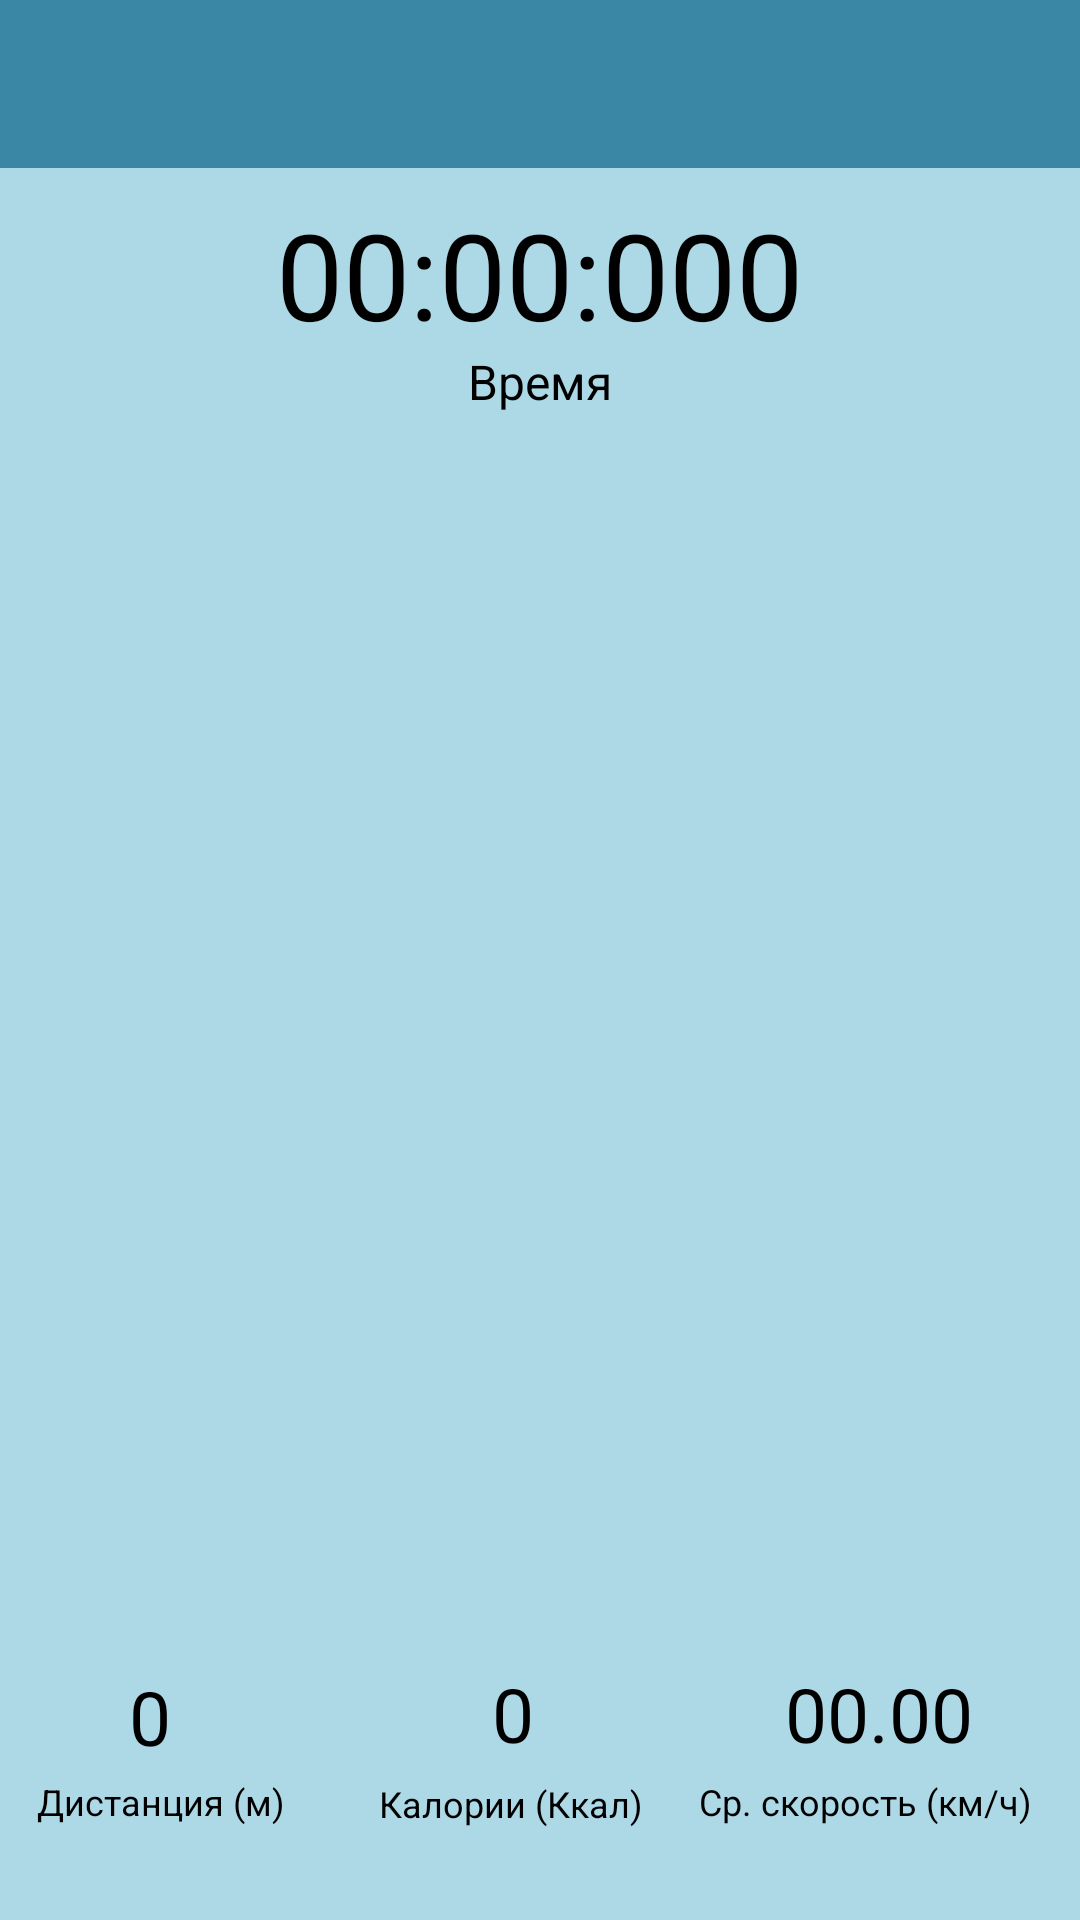

The Android layout XML behind this screen, and the referenced resources:
<!-- AndroidManifest.xml: application theme AppTheme.NoActionBar -->
<!-- res/layout/activity_result.xml -->
<?xml version="1.0" encoding="utf-8"?>
<android.support.constraint.ConstraintLayout xmlns:android="http://schemas.android.com/apk/res/android"
    xmlns:app="http://schemas.android.com/apk/res-auto"
    xmlns:tools="http://schemas.android.com/tools"
    android:layout_width="match_parent"
    android:layout_height="match_parent"
    android:background="#ADD8E6"
    tools:context="com.example.admin.runannex.Result">

    <include
        android:id="@+id/toolbar"
        layout="@layout/toolbar_home"/>

    <TextView
        android:id="@+id/timer"
        android:layout_width="254dp"
        android:layout_height="56dp"
        android:layout_marginBottom="8dp"
        android:layout_marginEnd="8dp"
        android:layout_marginStart="8dp"
        android:layout_marginTop="8dp"
        android:fontFamily="sans-serif"
        android:text="00:00:000"
        android:textAlignment="center"
        android:textColor="@color/colorAccent"
        android:textSize="40sp"
        app:layout_constraintBottom_toBottomOf="parent"
        app:layout_constraintEnd_toEndOf="parent"
        app:layout_constraintHorizontal_bias="0.496"
        app:layout_constraintStart_toStartOf="parent"
        app:layout_constraintTop_toTopOf="parent"
        app:layout_constraintVertical_bias="0.100000024" />

    <ImageView
        android:id="@+id/screen"
        android:layout_width="405dp"
        android:layout_height="386dp"
        android:layout_marginBottom="8dp"
        android:layout_marginTop="8dp"
        app:layout_constraintBottom_toBottomOf="parent"
        app:layout_constraintTop_toTopOf="parent"
        app:layout_constraintVertical_bias="0.595"
        tools:layout_editor_absoluteX="-6dp" />

    <TextView
        android:id="@+id/time"
        android:layout_width="wrap_content"
        android:layout_height="wrap_content"
        android:layout_marginBottom="8dp"
        android:layout_marginEnd="8dp"
        android:layout_marginStart="8dp"
        android:layout_marginTop="8dp"
        android:text="@string/time"
        android:textAlignment="center"
        android:textColor="@color/colorAccent"
        android:textSize="16sp"
        app:layout_constraintBottom_toBottomOf="parent"
        app:layout_constraintEnd_toEndOf="parent"
        app:layout_constraintStart_toStartOf="parent"
        app:layout_constraintTop_toTopOf="parent"
        app:layout_constraintVertical_bias="0.18" />

    <TextView
        android:id="@+id/caloriir"
        android:layout_width="95dp"
        android:layout_height="17dp"
        android:text="@string/calorii"
        android:textAlignment="center"
        android:textColor="@color/colorAccent"
        android:textSize="12sp"
        app:layout_constraintBottom_toBottomOf="parent"
        app:layout_constraintEnd_toEndOf="parent"
        app:layout_constraintHorizontal_bias="0.463"
        app:layout_constraintStart_toStartOf="parent"
        app:layout_constraintTop_toTopOf="parent"
        app:layout_constraintVertical_bias="0.952" />

    <TextView
        android:id="@+id/distancer"
        android:layout_width="wrap_content"
        android:layout_height="wrap_content"
        android:text="@string/distance"
        android:textAlignment="center"
        android:textColor="@color/colorAccent"
        android:textSize="12sp"
        app:layout_constraintBottom_toBottomOf="parent"
        app:layout_constraintEnd_toStartOf="@+id/calorii"
        app:layout_constraintHorizontal_bias="0.432"
        app:layout_constraintStart_toStartOf="parent"
        app:layout_constraintTop_toTopOf="parent"
        app:layout_constraintVertical_bias="0.95" />

    <TextView
        android:id="@+id/halfVr"
        android:layout_width="wrap_content"
        android:layout_height="wrap_content"
        android:layout_marginStart="8dp"
        android:text="@string/halfV"
        android:textAlignment="center"
        android:textColor="@color/colorAccent"
        android:textSize="12sp"
        app:layout_constraintBottom_toBottomOf="parent"
        app:layout_constraintEnd_toEndOf="parent"
        app:layout_constraintHorizontal_bias="0.933"
        app:layout_constraintStart_toStartOf="parent"
        app:layout_constraintTop_toTopOf="parent"
        app:layout_constraintVertical_bias="0.95" />

    <TextView
        android:id="@+id/calorii"
        android:layout_width="121dp"
        android:layout_height="30dp"
        android:layout_marginBottom="8dp"
        android:layout_marginEnd="8dp"
        android:layout_marginStart="8dp"
        android:layout_marginTop="8dp"
        android:fontFamily="sans-serif"
        android:text="0"
        android:textAlignment="center"
        android:textColor="@color/colorAccent"
        android:textSize="25sp"
        app:layout_constraintBottom_toBottomOf="parent"
        app:layout_constraintEnd_toEndOf="parent"
        app:layout_constraintHorizontal_bias="0.461"
        app:layout_constraintStart_toStartOf="parent"
        app:layout_constraintTop_toTopOf="parent"
        app:layout_constraintVertical_bias="0.92" />

    <TextView
        android:id="@+id/distance"
        android:layout_width="73dp"
        android:layout_height="29dp"
        android:layout_marginBottom="8dp"
        android:layout_marginEnd="8dp"
        android:layout_marginStart="8dp"
        android:layout_marginTop="8dp"
        android:fontFamily="sans-serif"
        android:text="0"
        android:textAlignment="center"
        android:textColor="@color/colorAccent"
        android:textSize="25sp"
        app:layout_constraintBottom_toBottomOf="parent"
        app:layout_constraintEnd_toStartOf="@+id/calorii"
        app:layout_constraintHorizontal_bias="0.258"
        app:layout_constraintStart_toStartOf="parent"
        app:layout_constraintTop_toTopOf="parent"
        app:layout_constraintVertical_bias="0.92" />

    <TextView
        android:id="@+id/halfV"
        android:layout_width="73dp"
        android:layout_height="30dp"
        android:layout_marginBottom="8dp"
        android:layout_marginEnd="8dp"
        android:layout_marginStart="8dp"
        android:layout_marginTop="8dp"
        android:fontFamily="sans-serif"
        android:text="00.00"
        android:textAlignment="center"
        android:textColor="@color/colorAccent"
        android:textSize="25sp"
        app:layout_constraintBottom_toBottomOf="parent"
        app:layout_constraintEnd_toEndOf="parent"
        app:layout_constraintHorizontal_bias="0.433"
        app:layout_constraintStart_toEndOf="@+id/calorii"
        app:layout_constraintTop_toTopOf="parent"
        app:layout_constraintVertical_bias="0.92" />


</android.support.constraint.ConstraintLayout>
<!-- res/layout/toolbar_home.xml (included above) -->
<?xml version="1.0" encoding="utf-8"?>
<android.support.v7.widget.Toolbar
    xmlns:android="http://schemas.android.com/apk/res/android"
    android:layout_width="match_parent"
    android:layout_height="?attr/actionBarSize"
    android:background="@color/colorPrimary">

</android.support.v7.widget.Toolbar>
<!-- resources referenced by this layout -->
<resources>
  <color name="colorAccent">#000000</color>
  <color name="colorPrimary">#3a87a5</color>
  <string name="calorii">Калории (Ккал)</string>
  <string name="distance">Дистанция (м)</string>
  <string name="halfV">Ср. скорость (км/ч)</string>
  <string name="time">Время</string>
  <style name="AppTheme.NoActionBar">
          <item name="windowActionBar">false</item>
          <item name="windowNoTitle">true</item>
      </style>
</resources>
